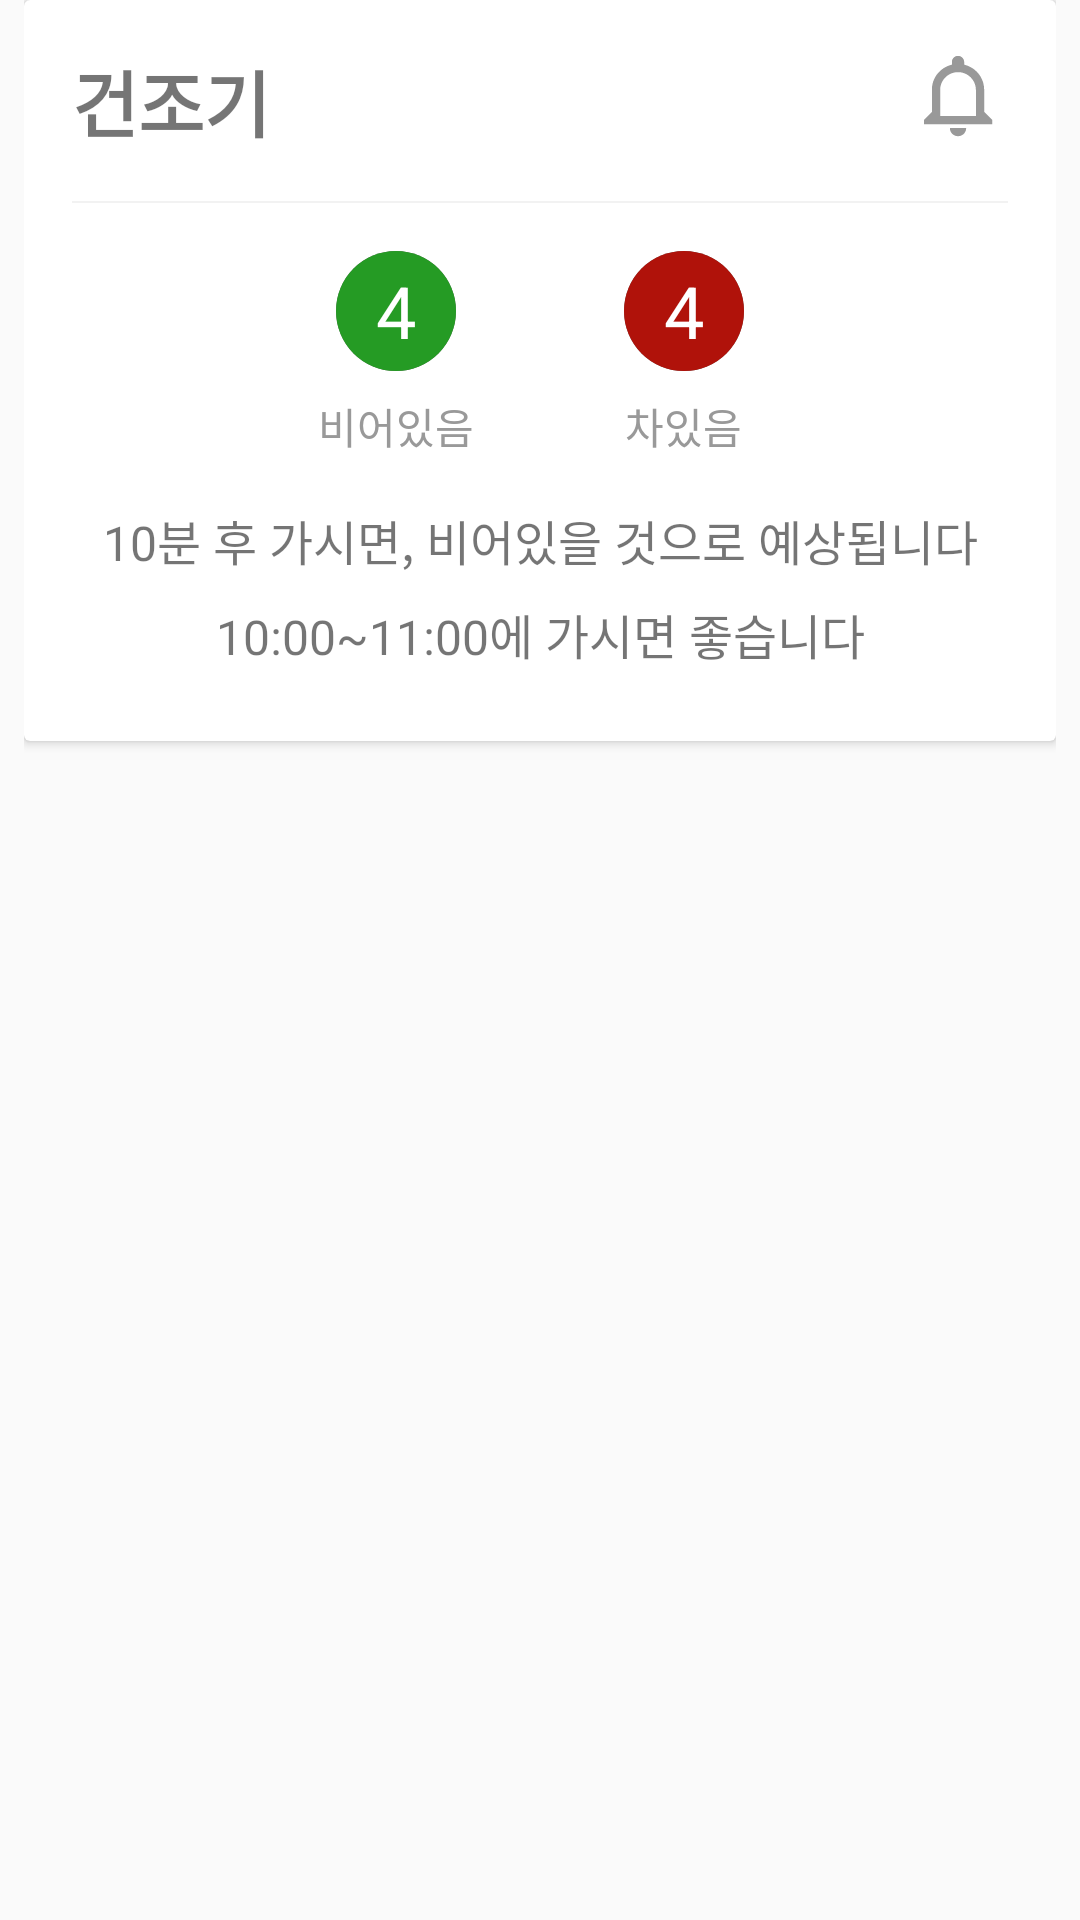

Android layout source for this screen:
<!-- AndroidManifest.xml: application theme AppTheme -->
<!-- res/layout/main_fragment_lv.xml -->
<LinearLayout xmlns:android="http://schemas.android.com/apk/res/android"
    android:layout_width="match_parent"
    android:layout_height="wrap_content"
    android:paddingRight="8dp"
    android:paddingLeft="8dp"
    android:orientation="vertical">

    
    <android.support.v7.widget.CardView xmlns:card_view="http://schemas.android.com/apk/res-auto"
        android:id="@+id/card_view_code_1"
        android:layout_width="match_parent"
        android:layout_height="wrap_content"
        card_view:cardBackgroundColor="@color/card_background"
        card_view:cardPreventCornerOverlap="true"
        card_view:contentPadding="16dp"
        card_view:cardCornerRadius="2dp">

        <LinearLayout
            android:layout_width="match_parent"
            android:layout_height="wrap_content"
            android:orientation="vertical">

            <LinearLayout
                android:layout_width="match_parent"
                android:layout_height="wrap_content"
                android:orientation="horizontal"
                android:layout_marginBottom="16dp">

                <TextView
                    android:id="@+id/title_tv"
                    android:layout_width="0dp"
                    android:layout_weight="1"
                    android:layout_height="wrap_content"
                    android:text="건조기"
                    android:textStyle="bold"
                    android:textSize="24sp" />

                <ImageButton
                    android:id="@+id/alarm_btn"
                    android:layout_width="32dp"
                    android:layout_height="32dp"
                    android:scaleType="centerInside"
                    android:src="@drawable/ic_notification_none"
                    android:background="@drawable/base_transparent_button" />

            </LinearLayout>

            <View
                android:layout_width="match_parent"
                android:layout_height="0.8dp"
                android:layout_marginBottom="16dp"
                android:background="@color/background" />

            <LinearLayout
                android:layout_width="match_parent"
                android:layout_height="wrap_content"
                android:orientation="horizontal"
                android:gravity="center"
                android:layout_marginBottom="16dp">

                <LinearLayout
                    android:id="@+id/empty_view"
                    android:layout_width="80dp"
                    android:layout_height="wrap_content"
                    android:layout_marginRight="16dp"
                    android:orientation="vertical">


                    <TextView
                        android:id="@+id/empty_tv"
                        android:layout_width="40dp"
                        android:layout_height="40dp"
                        android:textSize="24dp"
                        android:layout_gravity="center"
                        android:textColor="#FFFFFF"
                        android:gravity="center"
                        android:background="@drawable/main_fragment_lv_empty_background"
                        android:text="4" />


                    <TextView
                        android:layout_width="wrap_content"
                        android:layout_height="wrap_content"
                        android:textSize="14sp"
                        android:layout_marginTop="8dp"
                        android:layout_gravity="center"
                        android:gravity="center"
                        android:textColor="@color/textcolor_weak"
                        android:text="비어있음" />

                </LinearLayout>

                <LinearLayout
                    android:id="@+id/occupied_view"
                    android:layout_width="80dp"
                    android:layout_height="wrap_content"
                    android:orientation="vertical">

                    <TextView
                        android:id="@+id/occupied_tv"
                        android:layout_width="40dp"
                        android:layout_height="40dp"
                        android:textSize="24dp"
                        android:layout_gravity="center"
                        android:gravity="center"
                        android:textColor="#FFFFFF"
                        android:background="@drawable/main_fragment_lv_occupied_background"
                        android:text="4" />

                    <TextView
                        android:layout_width="wrap_content"
                        android:layout_height="wrap_content"
                        android:textSize="14sp"
                        android:layout_marginTop="8dp"
                        android:layout_gravity="center"
                        android:gravity="center"
                        android:textColor="@color/textcolor_weak"
                        android:text="차있음" />

                </LinearLayout>

            </LinearLayout>


            <TextView
                android:id="@+id/when_tv"
                android:layout_width="match_parent"
                android:layout_height="wrap_content"
                android:textSize="16sp"
                android:gravity="center"
                android:layout_marginBottom="8dp"
                android:text="10분 후 가시면, 비어있을 것으로 예상됩니다" />

            <TextView
                android:id="@+id/recommend_tv"
                android:layout_width="match_parent"
                android:layout_height="wrap_content"
                android:textSize="16sp"
                android:layout_marginBottom="8dp"
                android:gravity="center"
                android:text="10:00~11:00에 가시면 좋습니다" />

        </LinearLayout>
    </android.support.v7.widget.CardView>

    
    <android.support.v7.widget.CardView xmlns:card_view="http://schemas.android.com/apk/res-auto"
        android:id="@+id/card_view_code_2"
        android:layout_width="match_parent"
        android:layout_height="wrap_content"
        android:visibility="gone"
        card_view:cardBackgroundColor="@color/card_background_dark"
        card_view:cardPreventCornerOverlap="true"
        card_view:contentPadding="16dp"
        card_view:cardCornerRadius="2dp">

        <LinearLayout
            android:layout_width="match_parent"
            android:layout_height="wrap_content"
            android:orientation="vertical">

            <ImageView
                android:id="@+id/icon_iv"
                android:layout_width="match_parent"
                android:layout_height="100dp"
                android:layout_marginTop="40dp"
                android:layout_marginBottom="30dp"
                android:scaleType="centerInside"
                android:src="@drawable/card_coffee" />

            <TextView
                android:id="@+id/message_tv"
                android:layout_width="match_parent"
                android:layout_height="wrap_content"
                android:textSize="16sp"
                android:textColor="#FFFFFF"
                android:gravity="center"
                android:layout_marginBottom="16dp"
                android:text="룸메이트가 방에 있습니다.\n커피 한잔 사가시는 건 어떤가요?" />

            <android.support.v7.widget.CardView xmlns:card_view="http://schemas.android.com/apk/res-auto"
                android:id="@+id/confirm_btn"
                android:layout_width="wrap_content"
                android:layout_height="wrap_content"
                android:layout_gravity="right"
                card_view:cardBackgroundColor="#00695C"
                card_view:cardPreventCornerOverlap="true"
                card_view:contentPaddingLeft="16dp"
                card_view:contentPaddingRight="16dp"
                card_view:contentPaddingTop="8dp"
                card_view:contentPaddingBottom="8dp"
                card_view:cardCornerRadius="1dp"
                card_view:elevation="0sp">

                <TextView
                    android:layout_width="wrap_content"
                    android:layout_height="wrap_content"
                    android:textColor="#FFFFFF"
                    android:textSize="14sp"
                    android:text="예, 알겠습니다" />

            </android.support.v7.widget.CardView>

        </LinearLayout>

    </android.support.v7.widget.CardView>


</LinearLayout>
<!-- resources referenced by this layout -->
<resources>
  <color name="background">#F2F2F2</color>
  <color name="card_background">#FFFFFF</color>
  <color name="card_background_dark">#00897B</color>
  <color name="textcolor_weak">#999999</color>
  <!-- drawable card_coffee: png bitmap (drawable, 3124 bytes) -->
  <!-- drawable ic_notification_none: png bitmap (drawable, 924 bytes) -->
  <!-- drawable main_fragment_lv_empty_background (drawable) -->
  <?xml version="1.0" encoding="utf-8"?>
  <layer-list xmlns:android="http://schemas.android.com/apk/res/android">
      <item>
          <shape android:shape="oval">
  
              <solid android:color="#666666" />
  
              <size
                  android:width="@dimen/card_icon_height"
                  android:height="@dimen/card_icon_height" />
          </shape>
      </item>
  
      <item
          android:bottom="0dp"
          android:left="0dp"
          android:right="0dp">
          <shape
              android:dither="true"
              android:shape="oval">
  
              <solid android:color="@color/green" />
  
              <size
                  android:width="@dimen/card_icon_height"
                  android:height="@dimen/card_icon_height" />
          </shape>
      </item>
  </layer-list>
  <!-- drawable main_fragment_lv_occupied_background (drawable) -->
  <?xml version="1.0" encoding="utf-8"?>
  <layer-list xmlns:android="http://schemas.android.com/apk/res/android">
      <item>
          <shape android:shape="oval">
  
              <solid android:color="#666666" />
  
              <size
                  android:width="@dimen/card_icon_height"
                  android:height="@dimen/card_icon_height" />
          </shape>
      </item>
  
      <item
          android:bottom="0dp"
          android:left="0dp"
          android:right="0dp">
          <shape
              android:dither="true"
              android:shape="oval">
  
              <solid android:color="@color/red" />
  
              <size
                  android:width="@dimen/card_icon_height"
                  android:height="@dimen/card_icon_height" />
          </shape>
      </item>
  </layer-list>
  <style name="AppTheme" parent="Theme.AppCompat.Light.DarkActionBar">
          
      </style>
  <dimen name="card_icon_height">40dp</dimen>
  <color name="green">#259b24</color>
  <color name="red">#b0120a</color>
</resources>
